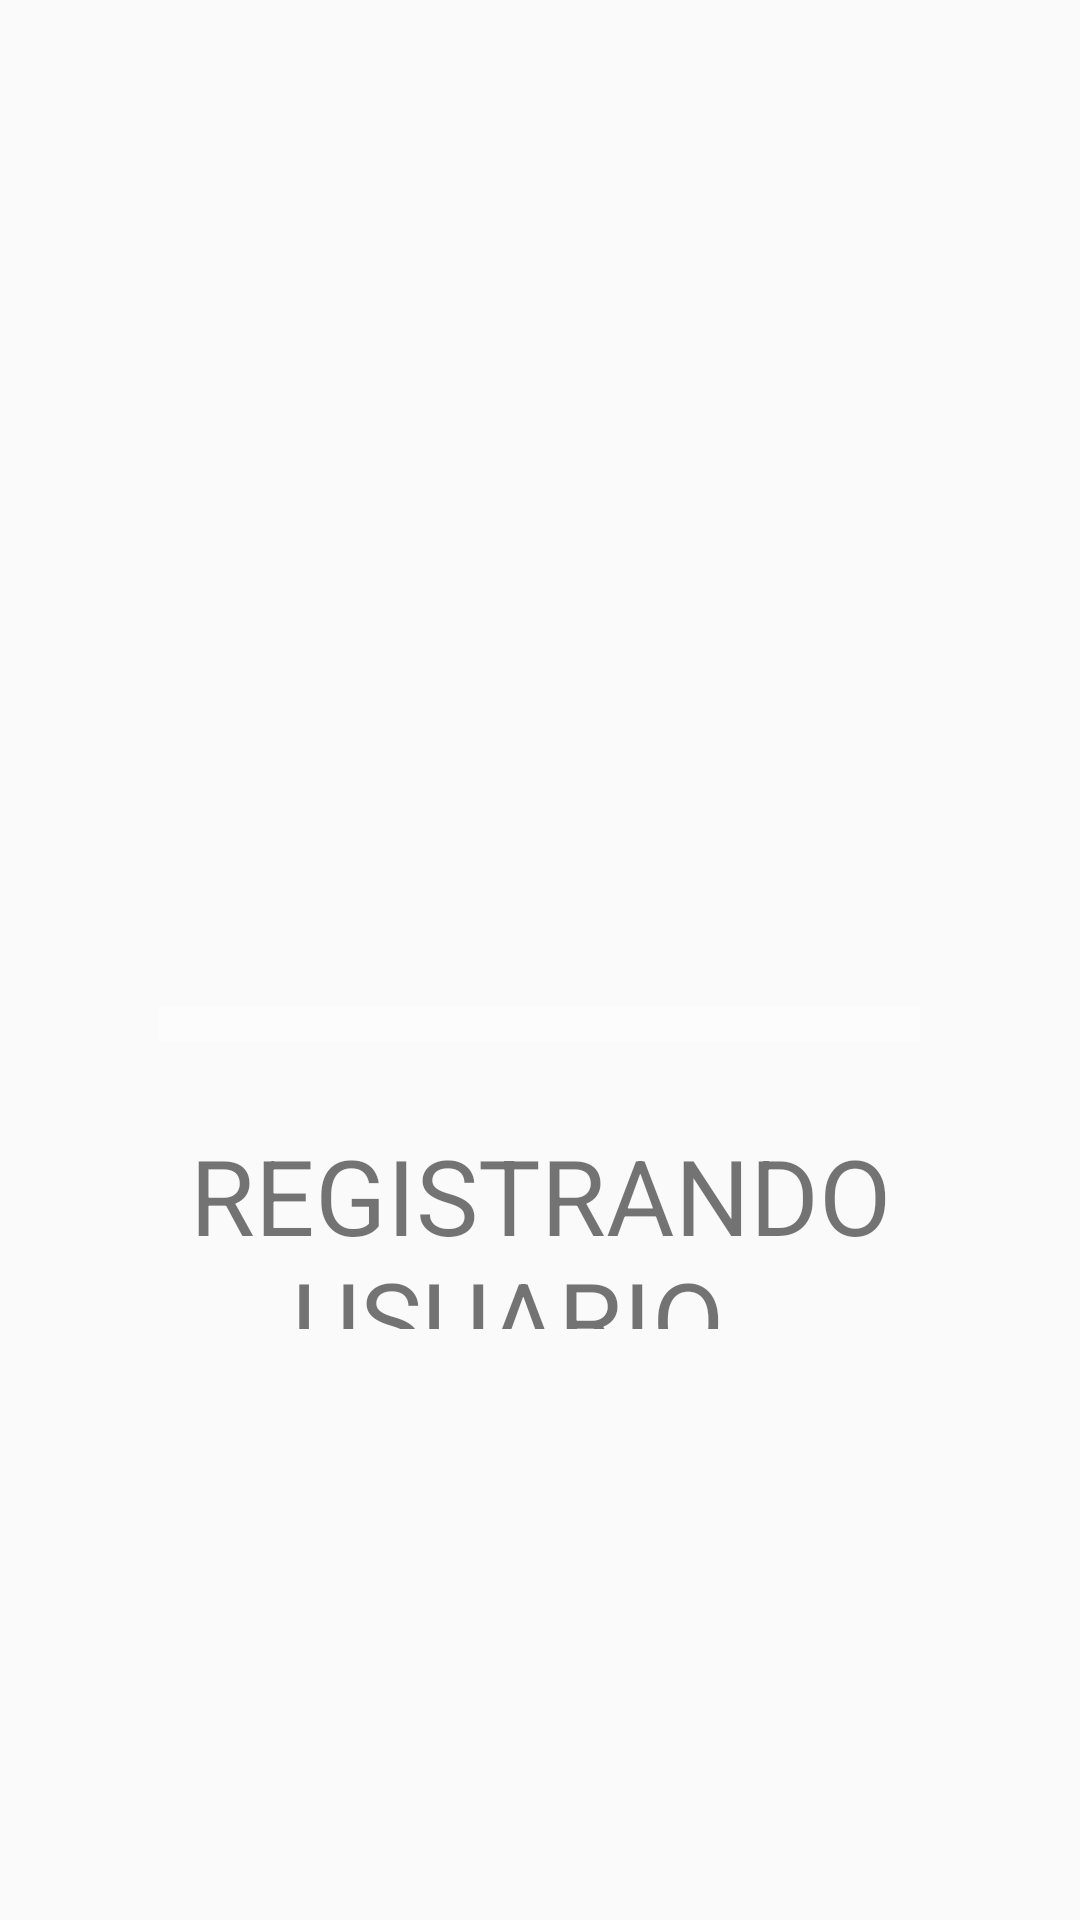

Reconstruct the res/layout file that produces this screen, plus the resources it refers to.
<!-- AndroidManifest.xml: application theme Theme.AppCompat.Light.DarkActionBar -->
<!-- res/layout/activity_splash_screen_registrarse.xml -->
<?xml version="1.0" encoding="utf-8"?>
<androidx.constraintlayout.widget.ConstraintLayout xmlns:android="http://schemas.android.com/apk/res/android"
    xmlns:app="http://schemas.android.com/apk/res-auto"
    xmlns:tools="http://schemas.android.com/tools"
    android:layout_width="match_parent"
    android:layout_height="match_parent"
    tools:context=".SplashScreenRegistrarse">

    <ProgressBar
        android:id="@+id/progressBar_splash_screen_registrarse"
        style="?android:attr/progressBarStyleHorizontal"
        android:layout_width="254dp"
        android:layout_height="56dp"
        android:layout_marginBottom="120dp"
        android:progressBackgroundTint="@color/color_fondo"
        android:progressTint="@color/colorPrimary"
        android:scaleY="3"
        app:layout_constraintBottom_toBottomOf="parent"
        app:layout_constraintEnd_toEndOf="parent"
        app:layout_constraintHorizontal_bias="0.496"
        app:layout_constraintStart_toStartOf="parent"
        app:layout_constraintTop_toTopOf="parent"
        app:layout_constraintVertical_bias="0.675" />

    <TextView
        android:id="@+id/textView_splash_screen_registrarse_texto"
        android:layout_width="358dp"
        android:layout_height="68dp"
        android:layout_marginBottom="176dp"
        android:text="@string/textView_splash_screen_registrarse_texto"
        android:textAlignment="center"
        android:textSize="35sp"
        app:layout_constraintBottom_toBottomOf="parent"
        app:layout_constraintEnd_toEndOf="parent"
        app:layout_constraintStart_toStartOf="parent"
        app:layout_constraintTop_toBottomOf="@+id/progressBar_splash_screen_registrarse"
        app:layout_constraintVertical_bias="0.21" />
</androidx.constraintlayout.widget.ConstraintLayout>
<!-- resources referenced by this layout -->
<resources>
  <color name="colorPrimary">#FFA726</color>
  <color name="color_fondo">#BDBDBD</color>
  <string name="textView_splash_screen_registrarse_texto">REGISTRANDO USUARIO…</string>
</resources>
